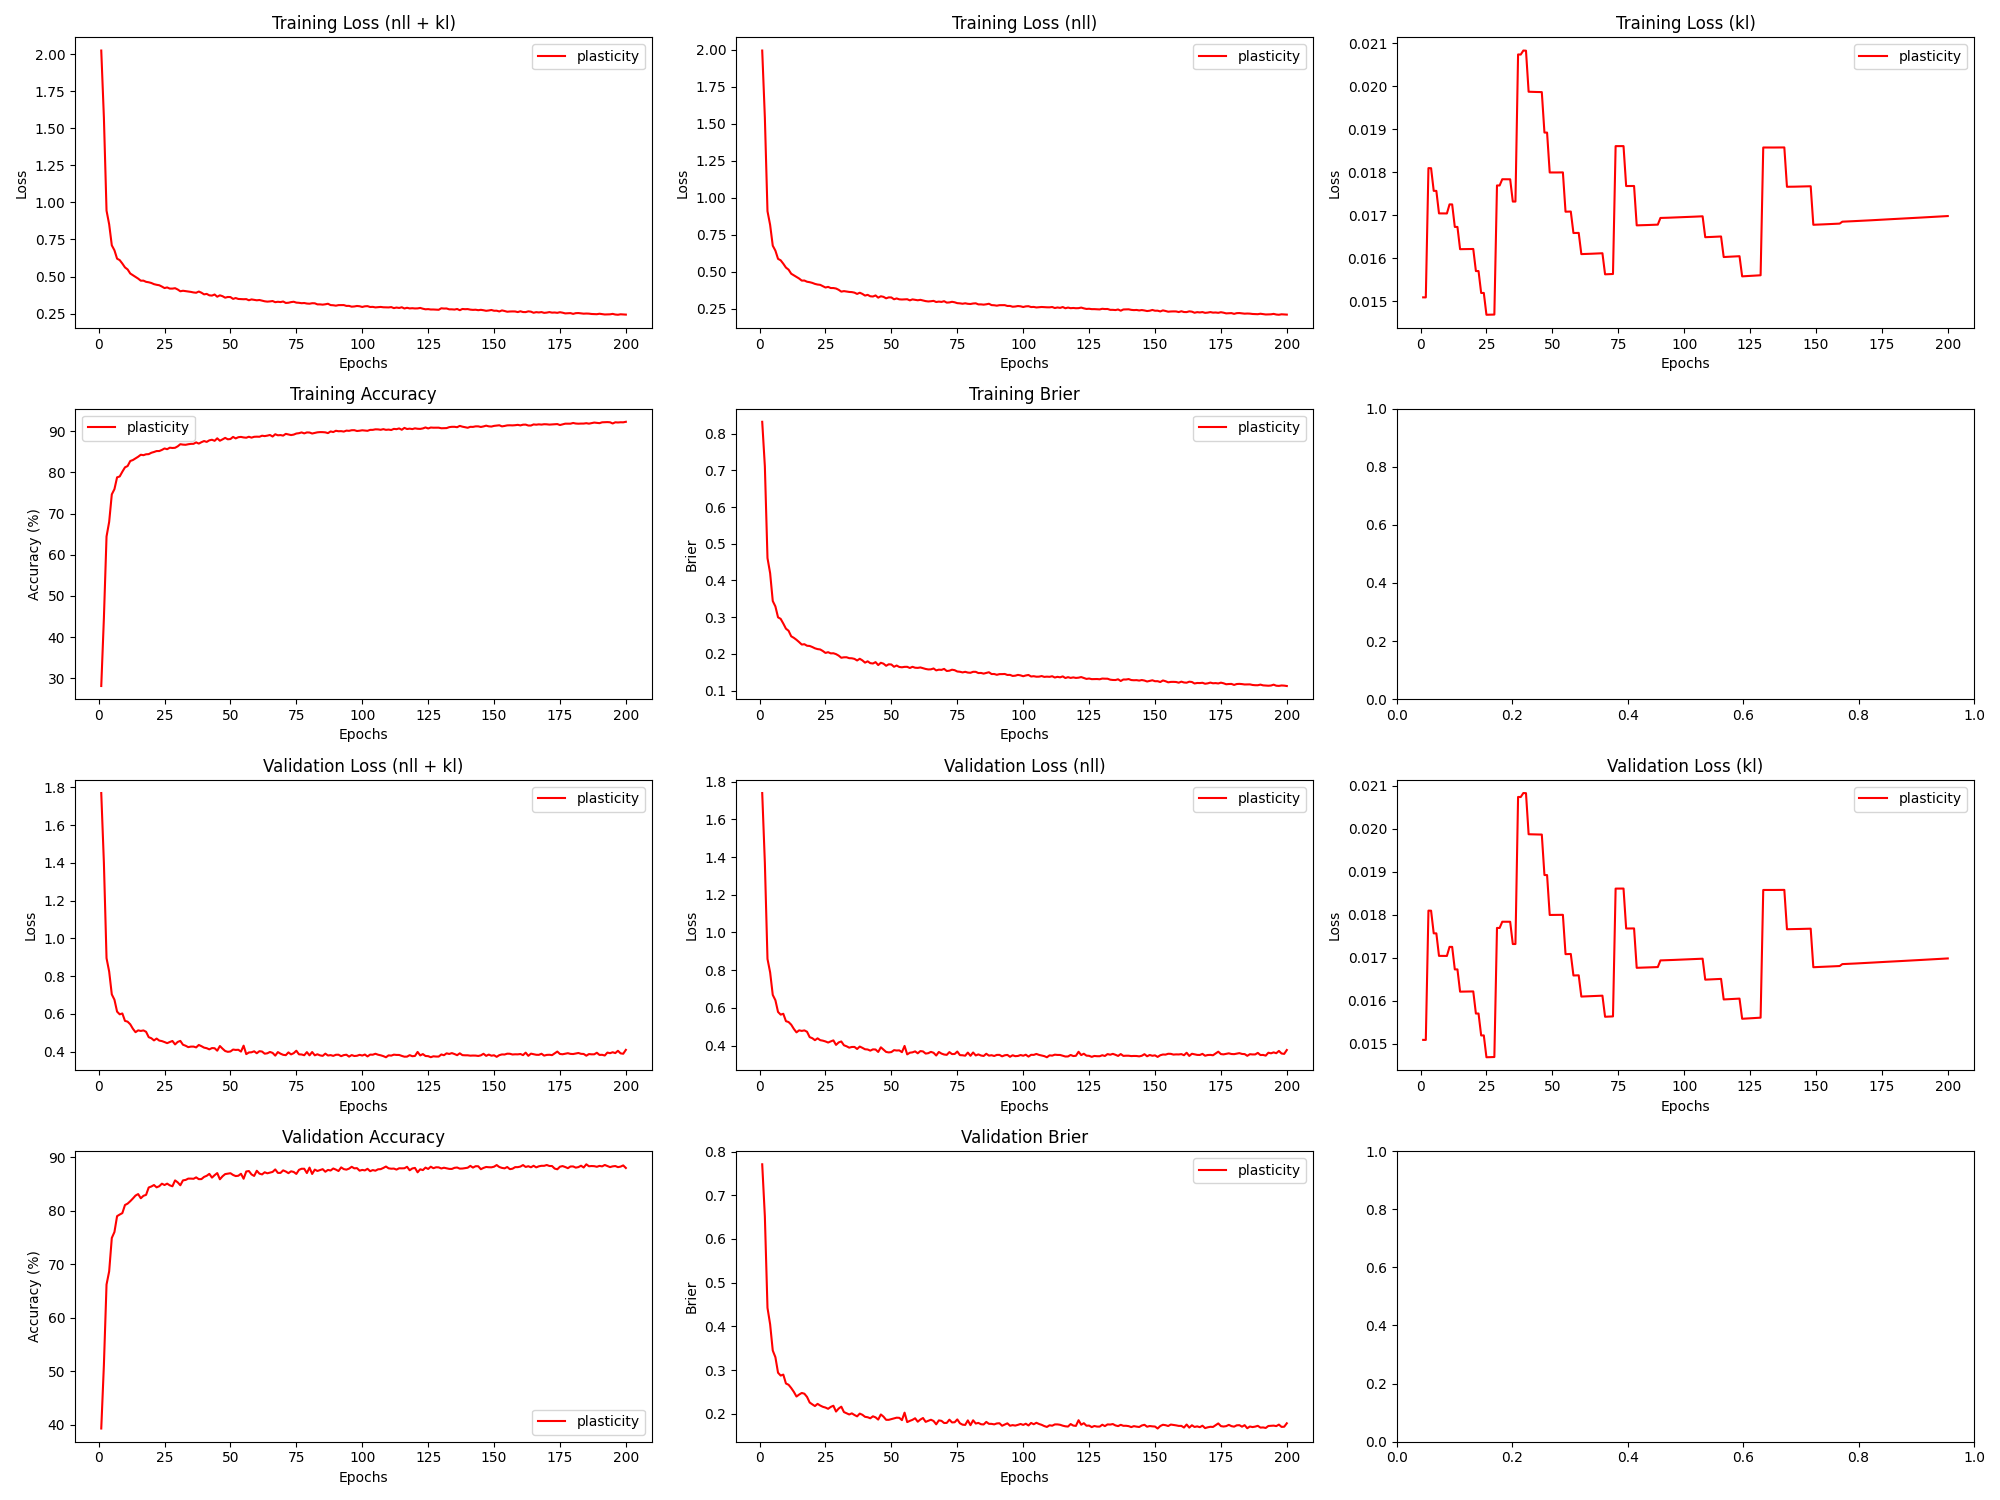

The data file committed next to this chart (first rows):
epoch, train_loss_total, train_loss_nll, train_loss_kl, train_loss_penalty, train_acc, train_brier, val_loss_total, val_loss_nll, val_loss_kl, val_loss_penalty, val_acc, val_brier, param_count
1, 2.025, 1.995, 0.01509, 0.01437, 28.16, 0.8324, 1.769, 1.74, 0.01508, 0.01437, 39.33, 0.7708, 57492
2, 1.572, 1.543, 0.01508, 0.01437, 44.61, 0.7112, 1.399, 1.37, 0.01508, 0.01437, 51.18, 0.6518, 57492
3, 0.9447, 0.9093, 0.0181, 0.01724, 64.43, 0.461, 0.8947, 0.8594, 0.01809, 0.01724, 66.23, 0.4426, 68944
4, 0.8523, 0.817, 0.01809, 0.01724, 67.99, 0.4199, 0.8236, 0.7883, 0.01809, 0.01724, 68.7, 0.4051, 68944
5, 0.7107, 0.6763, 0.01757, 0.01674, 74.66, 0.344, 0.7028, 0.6685, 0.01757, 0.01674, 74.94, 0.3449, 66948
6, 0.6772, 0.6429, 0.01757, 0.01674, 75.92, 0.3292, 0.6747, 0.6404, 0.01756, 0.01674, 76.05, 0.3297, 66948
7, 0.6207, 0.5875, 0.01704, 0.01624, 78.79, 0.2996, 0.6116, 0.5783, 0.01704, 0.01624, 79.02, 0.2942, 64964
8, 0.6108, 0.5775, 0.01704, 0.01624, 79.01, 0.2953, 0.5973, 0.564, 0.01704, 0.01624, 79.32, 0.2877, 64964
9, 0.5877, 0.5544, 0.01704, 0.01624, 80.16, 0.2826, 0.6018, 0.5686, 0.01704, 0.01624, 79.58, 0.2899, 64964
10, 0.5617, 0.5285, 0.01704, 0.01624, 81.22, 0.2686, 0.5626, 0.5293, 0.01704, 0.01624, 81.1, 0.2696, 64964
11, 0.548, 0.5143, 0.01725, 0.01645, 81.54, 0.2629, 0.5584, 0.5247, 0.01725, 0.01645, 81.36, 0.2667, 65792
12, 0.5206, 0.4869, 0.01725, 0.01645, 82.75, 0.2478, 0.5444, 0.5107, 0.01725, 0.01645, 81.81, 0.2592, 65792
13, 0.509, 0.4763, 0.01673, 0.01595, 82.99, 0.2436, 0.5209, 0.4882, 0.01673, 0.01595, 82.32, 0.2504, 63796
14, 0.4982, 0.4655, 0.01673, 0.01595, 83.39, 0.2383, 0.5026, 0.47, 0.01673, 0.01595, 82.87, 0.2398, 63796
15, 0.4861, 0.4544, 0.01621, 0.01545, 83.79, 0.232, 0.5123, 0.4807, 0.01621, 0.01545, 83.14, 0.2443, 61812
16, 0.4721, 0.4404, 0.01621, 0.01545, 84.28, 0.2253, 0.5092, 0.4776, 0.01621, 0.01545, 82.36, 0.248, 61812
17, 0.4725, 0.4409, 0.01621, 0.01545, 84.17, 0.2262, 0.512, 0.4804, 0.01621, 0.01545, 82.82, 0.2462, 61812
18, 0.4644, 0.4327, 0.01621, 0.01545, 84.39, 0.2221, 0.5048, 0.4731, 0.01621, 0.01545, 82.99, 0.2389, 61812
19, 0.4614, 0.4297, 0.01621, 0.01545, 84.42, 0.2215, 0.4763, 0.4446, 0.01621, 0.01545, 84.38, 0.2261, 61812
20, 0.4566, 0.425, 0.01621, 0.01545, 84.76, 0.2186, 0.4706, 0.4389, 0.01621, 0.01545, 84.56, 0.2219, 61812
21, 0.4487, 0.4181, 0.0157, 0.01496, 84.94, 0.2151, 0.4591, 0.4285, 0.0157, 0.01496, 84.83, 0.218, 59840
22, 0.4444, 0.4138, 0.0157, 0.01496, 85.17, 0.2129, 0.4688, 0.4382, 0.0157, 0.01496, 84.4, 0.223, 59840
23, 0.4413, 0.4117, 0.01519, 0.01447, 85.17, 0.212, 0.4582, 0.4285, 0.01519, 0.01447, 84.61, 0.2192, 57880
24, 0.4325, 0.4029, 0.01519, 0.01447, 85.45, 0.2077, 0.4555, 0.4259, 0.01519, 0.01447, 85.08, 0.2163, 57880
25, 0.4224, 0.3937, 0.01468, 0.01398, 85.8, 0.2025, 0.4504, 0.4217, 0.01468, 0.01398, 84.83, 0.2146, 55932
26, 0.4266, 0.398, 0.01468, 0.01398, 85.62, 0.2046, 0.4445, 0.4159, 0.01468, 0.01398, 85.09, 0.2117, 55932
27, 0.4188, 0.3901, 0.01468, 0.01398, 85.99, 0.2013, 0.4507, 0.422, 0.01468, 0.01398, 84.78, 0.216, 55932
28, 0.4188, 0.3901, 0.01468, 0.01398, 85.91, 0.2016, 0.4561, 0.4274, 0.01469, 0.01398, 84.6, 0.2187, 55932
29, 0.4215, 0.387, 0.01769, 0.01684, 85.96, 0.1992, 0.4379, 0.4034, 0.01769, 0.01684, 85.7, 0.2055, 67370
30, 0.4127, 0.3782, 0.01769, 0.01684, 86.32, 0.1952, 0.4511, 0.4165, 0.01769, 0.01684, 85.33, 0.2123, 67370
31, 0.4007, 0.3659, 0.01784, 0.01699, 86.84, 0.1893, 0.4565, 0.4216, 0.01784, 0.01699, 84.79, 0.2166, 67950
32, 0.4042, 0.3694, 0.01784, 0.01699, 86.73, 0.1906, 0.4362, 0.4014, 0.01784, 0.01699, 85.71, 0.2043, 67950
33, 0.4016, 0.3668, 0.01784, 0.01699, 86.69, 0.1907, 0.4309, 0.396, 0.01784, 0.01699, 85.78, 0.2014, 67950
34, 0.3986, 0.3638, 0.01784, 0.01699, 86.83, 0.1882, 0.4235, 0.3887, 0.01784, 0.01699, 86.03, 0.1987, 67950
35, 0.3965, 0.3627, 0.01732, 0.0165, 86.92, 0.1879, 0.4263, 0.3924, 0.01732, 0.0165, 86.03, 0.2013, 65980
36, 0.3928, 0.359, 0.01732, 0.0165, 86.92, 0.1863, 0.4264, 0.3926, 0.01732, 0.0165, 86.0, 0.1976, 65980
37, 0.3908, 0.3503, 0.02074, 0.01976, 87.28, 0.1819, 0.4221, 0.3816, 0.02074, 0.01976, 86.27, 0.1945, 79036
38, 0.399, 0.3585, 0.02074, 0.01976, 86.98, 0.1866, 0.435, 0.3945, 0.02074, 0.01976, 85.93, 0.2007, 79036
39, 0.3912, 0.3505, 0.02083, 0.01986, 87.32, 0.1822, 0.4285, 0.3878, 0.02083, 0.01986, 85.94, 0.198, 79446
40, 0.3799, 0.3392, 0.02083, 0.01986, 87.6, 0.176, 0.4209, 0.3802, 0.02083, 0.01986, 86.35, 0.1934, 79446
41, 0.383, 0.3442, 0.01987, 0.01896, 87.39, 0.1797, 0.4178, 0.379, 0.01987, 0.01896, 86.56, 0.1924, 75832
42, 0.3733, 0.3345, 0.01987, 0.01896, 87.77, 0.1746, 0.4116, 0.3728, 0.01987, 0.01896, 86.92, 0.1901, 75832
43, 0.3717, 0.3329, 0.01987, 0.01896, 87.91, 0.1737, 0.4185, 0.3797, 0.01987, 0.01896, 86.22, 0.1946, 75832
44, 0.3789, 0.3401, 0.01987, 0.01896, 87.65, 0.1774, 0.4177, 0.3789, 0.01987, 0.01896, 86.67, 0.1921, 75832
45, 0.364, 0.3252, 0.01987, 0.01896, 88.26, 0.1694, 0.4047, 0.3658, 0.01987, 0.01896, 87.07, 0.187, 75832
46, 0.3734, 0.3345, 0.01987, 0.01896, 87.67, 0.1756, 0.4295, 0.3906, 0.01987, 0.01896, 85.91, 0.1988, 75832
47, 0.3676, 0.3306, 0.01892, 0.01806, 88, 0.1733, 0.4155, 0.3785, 0.01892, 0.01806, 86.47, 0.1938, 72234
48, 0.3575, 0.3205, 0.01892, 0.01806, 88.37, 0.1675, 0.4031, 0.3661, 0.01892, 0.01806, 86.88, 0.1865, 72234
49, 0.3622, 0.3271, 0.01799, 0.01716, 88.02, 0.1716, 0.3986, 0.3634, 0.01799, 0.01716, 86.95, 0.1865, 68652
50, 0.3616, 0.3264, 0.01799, 0.01716, 88.09, 0.1709, 0.4005, 0.3654, 0.01799, 0.01716, 87.04, 0.1882, 68652
51, 0.3493, 0.3141, 0.01799, 0.01716, 88.6, 0.1648, 0.4107, 0.3755, 0.01799, 0.01716, 86.72, 0.1901, 68652
52, 0.355, 0.3199, 0.01799, 0.01716, 88.24, 0.1682, 0.4087, 0.3736, 0.01799, 0.01716, 86.51, 0.1914, 68652
53, 0.3489, 0.3138, 0.01799, 0.01716, 88.53, 0.1643, 0.4095, 0.3744, 0.018, 0.01716, 86.57, 0.1911, 68652
54, 0.3478, 0.3127, 0.018, 0.01716, 88.6, 0.1634, 0.3998, 0.3647, 0.018, 0.01716, 86.94, 0.1859, 68652
55, 0.3471, 0.3137, 0.01708, 0.01627, 88.47, 0.1646, 0.4313, 0.3979, 0.01708, 0.01627, 86.01, 0.2029, 65086
56, 0.3478, 0.3145, 0.01708, 0.01627, 88.41, 0.1646, 0.3863, 0.353, 0.01708, 0.01627, 87.37, 0.1813, 65086
57, 0.3401, 0.3068, 0.01708, 0.01627, 88.64, 0.1615, 0.3953, 0.3619, 0.01708, 0.01627, 87.45, 0.1842, 65086
58, 0.3458, 0.3135, 0.01658, 0.01579, 88.43, 0.1647, 0.3963, 0.3639, 0.01658, 0.01579, 86.82, 0.1865, 63158
59, 0.3427, 0.3104, 0.01658, 0.01579, 88.63, 0.1621, 0.4014, 0.369, 0.01659, 0.01579, 86.53, 0.1901, 63158
60, 0.3398, 0.3075, 0.01659, 0.01579, 88.66, 0.1617, 0.3911, 0.3587, 0.01659, 0.01579, 87.5, 0.1822, 63158
... 140 more rows
